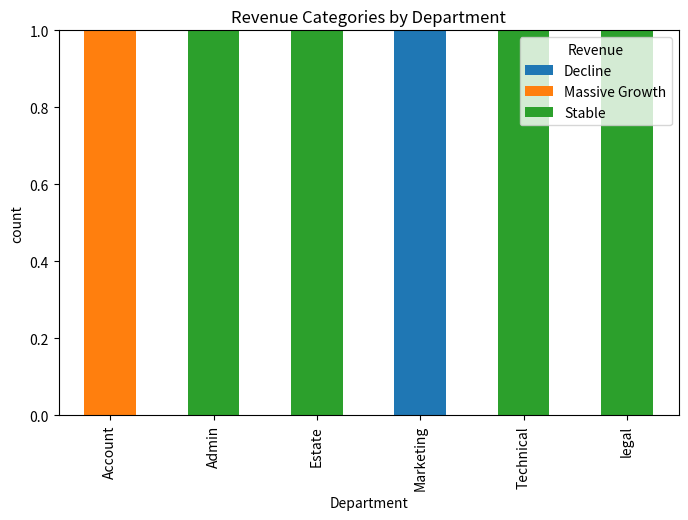

Here is the Python script that generated this plot:
#category distribution by deptdept_summary = df.groupbimport pandas as pd
import pandas as pd
import matplotlib.pyplot as plt
data = {
        "Name": ["Grace Ono", "Japheth Osayande", "Micheal Abu", "Augusta Evangeline", 
                 "Omoaneni Henry", "Uyi Imuentiyan"],
        "Department": ["Admin", "Estate", "Technical", "Account", "Marketing", 
                       "legal"],
        "Staff_Strenght": [4, 2, 4, 4, 6, 1], 
        "Lapses": [0, 0, 0, 1, 7, 2], 
        "Revenue": ["Stable", "Stable", "Stable", "Massive Growth", "Decline",
                    "Stable"]}
df = pd.DataFrame(data)
dept_summary = df.groupby("Department").agg({"Staff_Strenght": "sum", "Lapses": "sum"}).reset_index()
print("\nDepartment Summary:")
print(dept_summary)
print("\nRevenue Categories Count:")
print(df["Revenue"].value_counts())
cross_tab = pd.crosstab(df["Department"], df["Revenue"])
cross_tab.plot(kind="bar", stacked=True, figsize=(8, 5))
plt.title("Revenue Categories by Department")
plt.xlabel("Department")
plt.ylabel("count")
plt.show()